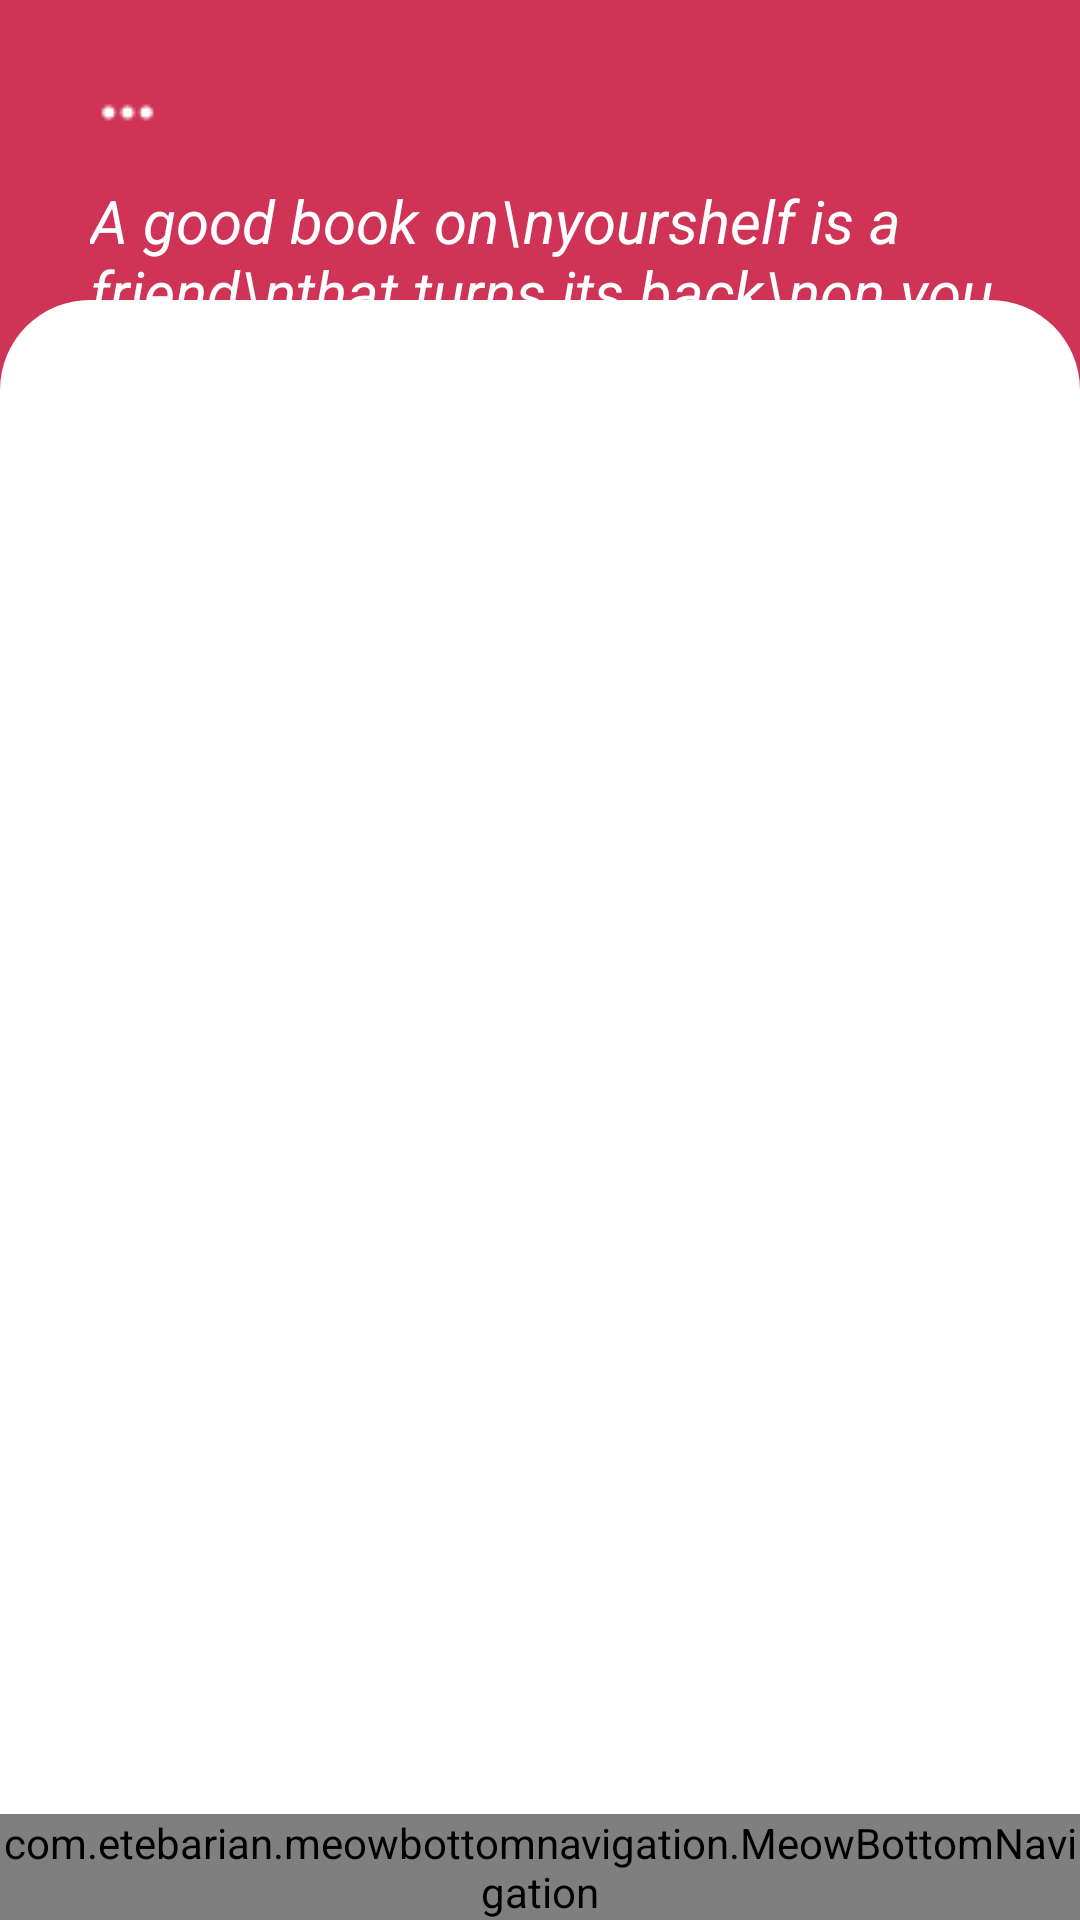

Write the Android layout XML for this screen, with the resource values it uses.
<!-- AndroidManifest.xml: application theme Theme.PS17284_ChauTanDat_ASM_DUAN -->
<!-- res/layout/activity_main.xml -->
<?xml version="1.0" encoding="utf-8"?>
<androidx.drawerlayout.widget.DrawerLayout xmlns:android="http://schemas.android.com/apk/res/android"
    xmlns:app="http://schemas.android.com/apk/res-auto"
    xmlns:tools="http://schemas.android.com/tools"
    android:layout_width="match_parent"
    android:layout_height="match_parent"
    tools:context=".Activity.MainActivity"
    android:id="@+id/drawerLayout"
    >

<RelativeLayout
    android:layout_width="match_parent"
    android:layout_height="match_parent"
    android:background="#CF3356">

    <ImageView
        android:id="@+id/imgMore"
        android:layout_width="25dp"
        android:layout_height="25dp"
        android:layout_marginLeft="30dp"
        android:layout_marginTop="25dp"
        app:srcCompat="@drawable/more" />

    <ImageView
        android:layout_width="210dp"
        android:layout_height="290dp"
        android:layout_alignParentRight="true"
        android:layout_marginTop="40dp"
        android:src="@drawable/imgbr"></ImageView>

    <TextView
        android:id="@+id/tvCn"
        android:layout_width="wrap_content"
        android:layout_height="wrap_content"
        android:layout_below="@+id/imgMore"
        android:layout_marginLeft="30dp"
        android:layout_marginTop="10dp"
        android:text="A good book on\nyourshelf is a friend\nthat turns its back\non you and remains\na friend"
        android:textColor="@color/white"
        android:textSize="20dp"
        android:textStyle="italic">

    </TextView>


    <RelativeLayout
        android:layout_width="match_parent"
        android:layout_height="540dp"
        android:layout_alignParentBottom="true"
        android:background="@drawable/custom_relative_main"
        >


        <FrameLayout
            android:id="@+id/frameLayout"
            android:layout_width="match_parent"
            android:layout_height="match_parent"
            android:layout_marginLeft="40dp"
            android:layout_marginTop="40dp"
            android:layout_marginRight="40dp"
            android:layout_marginBottom="40dp">


        </FrameLayout>


    </RelativeLayout>

    <com.etebarian.meowbottomnavigation.MeowBottomNavigation
        android:id="@+id/meow"
        android:layout_width="match_parent"
        android:layout_height="wrap_content"
        android:layout_alignParentBottom="true"
        app:mbn_backgroundBottomColor="#F0E3D8"
        app:mbn_circleColor="#CF3356"
        app:mbn_defaultIconColor="#CF3356"
        app:mbn_selectedIconColor="#F0E3D8"
        app:mbn_shadowColor="#F0E3D8"

        >



    </com.etebarian.meowbottomnavigation.MeowBottomNavigation>
</RelativeLayout>

<com.google.android.material.navigation.NavigationView
    android:id="@+id/navigationView"
    android:layout_width="match_parent"
    android:layout_height="match_parent"
    app:itemIconPadding="30dp"
    app:headerLayout="@layout/header"
    android:layout_gravity="start"
    app:menu="@menu/btnv_menu"
    android:padding="20dp"
    app:itemIconTint="#CF3356"
    app:itemIconSize="20dp"
    >

</com.google.android.material.navigation.NavigationView>







</androidx.drawerlayout.widget.DrawerLayout>
<!-- res/layout/header.xml (included above) -->
<?xml version="1.0" encoding="utf-8"?>
<RelativeLayout xmlns:android="http://schemas.android.com/apk/res/android"
    android:layout_width="match_parent"
    android:layout_height="match_parent">

    <ImageView
        android:id="@+id/imgv"
        android:layout_width="100dp"
        android:layout_height="100dp"
        android:src="@drawable/user"
        android:layout_centerHorizontal="true"
        android:layout_marginTop="40dp">
    </ImageView>

    <TextView
        android:id="@+id/tv"
        android:layout_width="match_parent"
        android:layout_height="wrap_content"
        android:text="Tan Dat"
        android:layout_below="@+id/imgv"
        android:textSize="20dp"
        android:gravity="center"
        android:textStyle="bold"
        android:layout_marginTop="15dp"
        >

    </TextView>

    <View
        android:layout_width="250dp"
        android:layout_height="0.5dp"
        android:background="#707070"
        android:layout_centerHorizontal="true"
        android:layout_marginTop="20dp"
        android:layout_below="@+id/tv">

    </View>
</RelativeLayout>
<!-- resources referenced by this layout -->
<resources>
  <!-- drawable custom_relative_main (drawable) -->
  <?xml version="1.0" encoding="utf-8"?>
  <shape xmlns:android="http://schemas.android.com/apk/res/android">
  
      <corners android:topRightRadius="30dp" android:topLeftRadius="30dp"></corners>
      <solid android:color="@color/white"></solid>
  
  </shape>
  <!-- drawable more: png bitmap (drawable, 229 bytes) -->
  <style name="Theme.PS17284_ChauTanDat_ASM_DUAN" parent="Theme.MaterialComponents.DayNight.NoActionBar">
          
          <item name="colorPrimary">#CF3356</item>
          <item name="colorPrimaryVariant">@color/purple_700</item>
          <item name="colorOnPrimary">@color/white</item>
          
          <item name="colorSecondary">@color/teal_200</item>
          <item name="colorSecondaryVariant">@color/teal_700</item>
          <item name="colorOnSecondary">@color/black</item>
          
          <item name="android:statusBarColor" tools:targetApi="l">?attr/colorPrimaryVariant</item>
          
      </style>
  <!-- not gathered from this repository: default colours our renderer supplied (Android Studio template values) -->
  <color name="purple_700">#FF3700B3</color>
  <color name="teal_200">#FF03DAC5</color>
  <color name="teal_700">#FF018786</color>
  <color name="black">#FF000000</color>
  <color name="white">#FFFFFFFF</color>
</resources>
